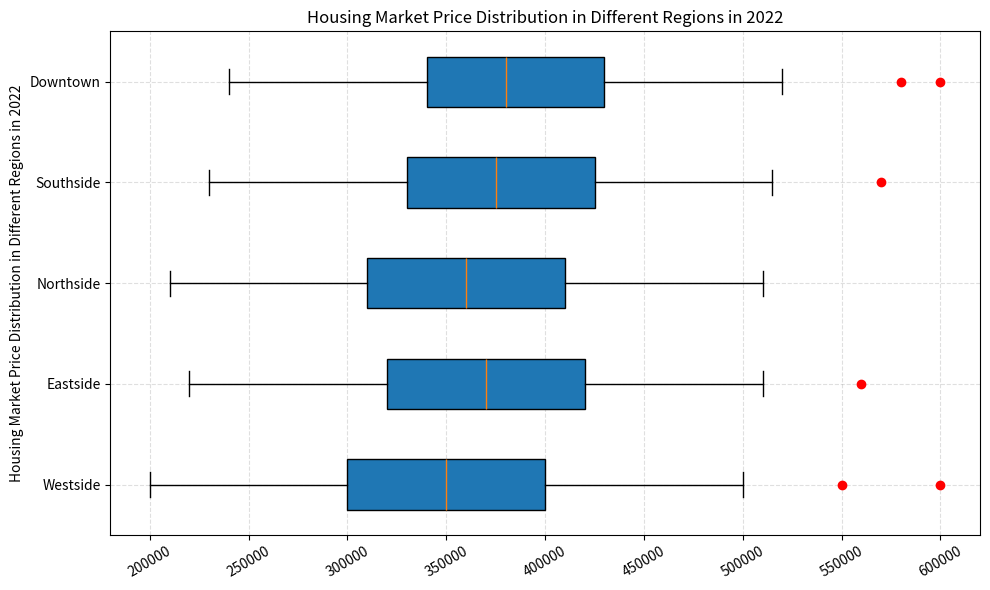

The matplotlib source for this figure: (Note: this script raises an exception after producing the figure.)
import matplotlib.pyplot as plt

# Data
region_data = [['Westside', 200000, 300000, 350000, 400000, 500000, [550000, 600000]],
               ['Eastside', 220000, 320000, 370000, 420000, 510000, [560000]],
               ['Northside', 210000, 310000, 360000, 410000, 510000, []],
               ['Southside', 230000, 330000, 375000, 425000, 515000, [570000]],
               ['Downtown', 240000, 340000, 380000, 430000, 520000, [580000,600000]]]

# Construct box plot data and outlier data
box_data = [data[1:6] for data in region_data]
outliers = [data[6] for data in region_data]

# Create figure
fig = plt.figure(figsize=(10,6))
ax = fig.add_subplot(111)

# Box plot
bplot = ax.boxplot(box_data, vert=False, patch_artist=True, whis = 1.5)

# Styling and labels
regions = [data[0] for data in region_data]
ax.set_yticklabels(regions)
plt.xticks(rotation=30)
plt.grid(True, linestyle="--", which="major", color="grey", alpha=.25)
ax.set_ylabel('Housing Market Price Distribution in Different Regions in 2022')
plt.title('Housing Market Price Distribution in Different Regions in 2022')

# Plot outliers manually
for i, outlier in enumerate(outliers):
    if outlier:
        ax.plot(outlier, [i + 1] * len(outlier), "ro")

# Adjust layout and save plot
plt.tight_layout()
plt.savefig('/cpfs01/user/yehancheng/workspace/datasets/SimChartV2/demo/box/png/57_202312270030.png')

# Clear the current figure
plt.clf()
